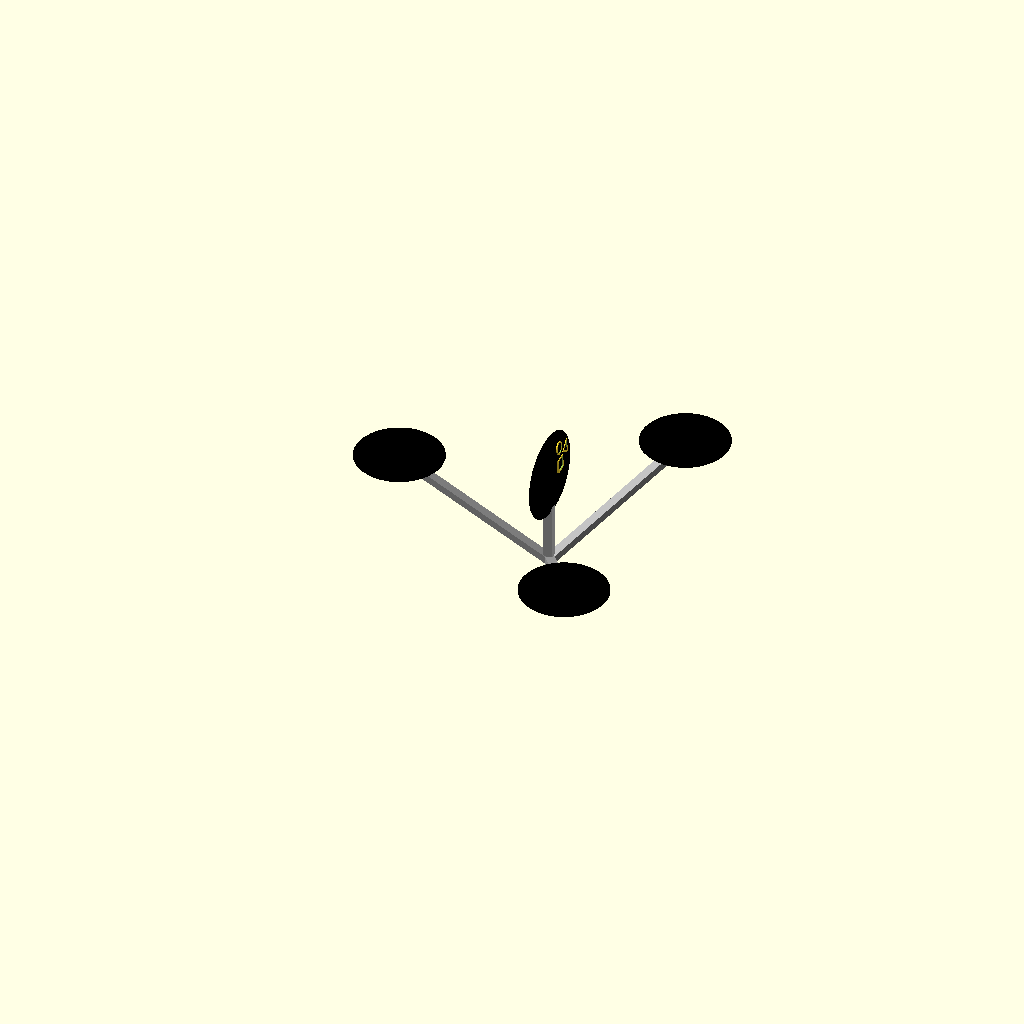
Cell 1 — every parameter at its default value.
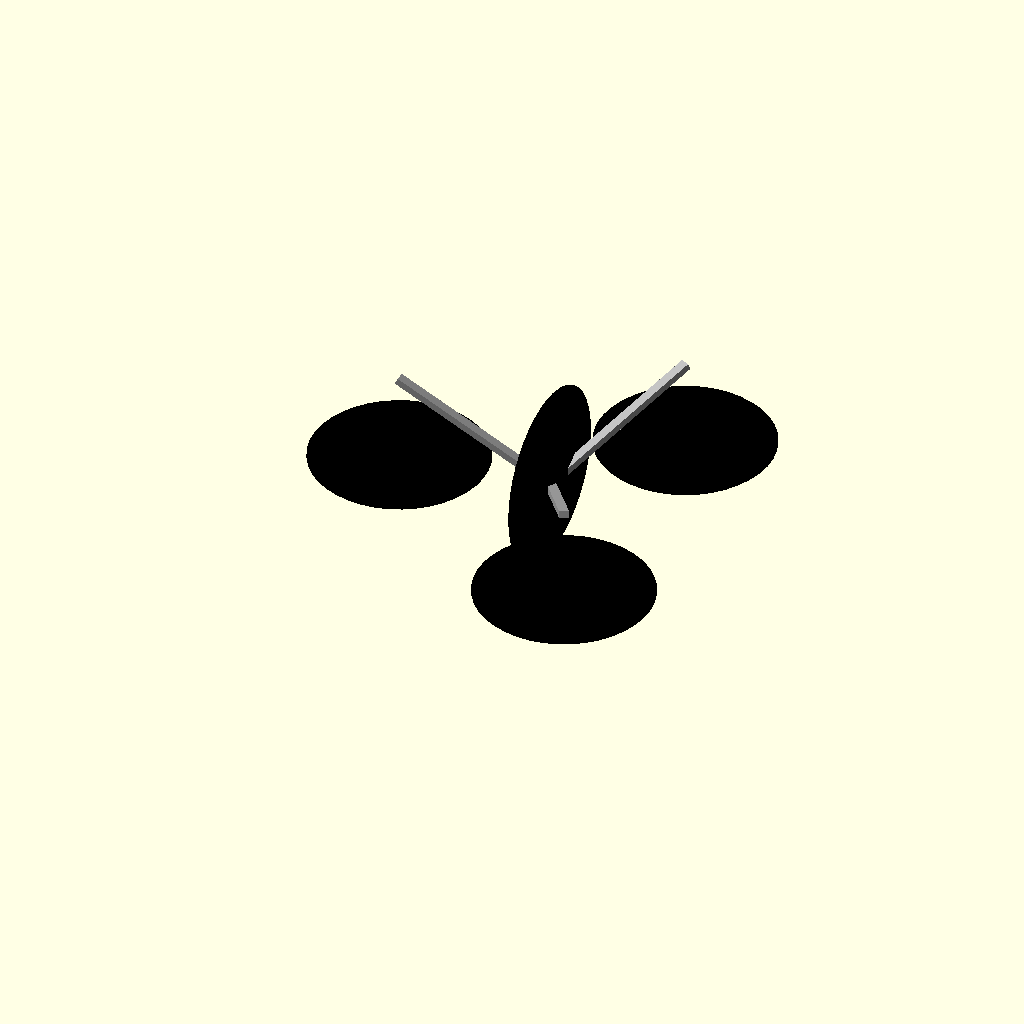
Cell 2: radius = 7.6 (everything else at default).
All cells are drawn from one camera (rotation 55°, 0°, 25°, orthographic, colour scheme Cornfield), so only the parameter changes between them.
Source of the model, probe/3d/lookout.scad:

// short length / neck is the circle diameter

circleThickness = 1;
radius = 3.8;


for (i = [0:120:360]) {
    
color("DarkGray")
translate([0,0,radius*2])
rotate([25,0,90+i])
translate([0,7.5,0])
cube([0.8,15,0.6],center=true);
}



color("DarkGray")
translate([-4.25,0,11.5])
rotate([0,90,90])
translate([0,-4.2,0])
cube([radius*2,0.8,0.6],center=true);


for (i = [0:120:360]) {
translate([0,0,14])
rotate([0,0,i+60])  
translate([13.5,0,0])
color("Black")
scale([1,1,0.15])
sphere(radius,$fn=40);
}





// head
translate([0,0,13])
rotate([0,90,0])
union(){
translate([-4.5,1.3,0.4])
rotate([-5,-5,0])
scale(0.25)
union(){
triagon_distance = 3.5;
xtra_rotation = -30;
wall_thickness = 0.5;

rotate([0,0,120+xtra_rotation])
translate([triagon_distance,0,0])
rotate([0,0,60])
difference(){
regular_star(1.5,3,3);
regular_star(1.5,3-(wall_thickness*2),3-(wall_thickness*2));
}

rotate([0,0,240+xtra_rotation])
translate([triagon_distance,0,0])
difference(){
cylinder(1, 2.25, 2.25, $fn=30,center=true);
cylinder(1.1, 2.25-wall_thickness, 2.25-wall_thickness, $fn=30,center=true);
}

rotate([0,0,360+xtra_rotation])
translate([triagon_distance,0,0])
rotate([0,0,30])
difference(){
cube([4.5,4.5,1],center=true);
cube([4.5-(wall_thickness*2),4.5-(wall_thickness*2),1.2],center=true);
}
}

rotate([0,0,0])   
translate([-3,0,0])
color("Black")
scale([1,1,0.15])
sphere(radius,$fn=40);
}




module regular_star(points = 5, outer_r = 10, inner_r = 4) {
    steps = points * 2;
    star_points = [
        for (i = [0 : steps - 1])
            let (
                angle = 360 / steps * i,
                radius = (i % 2 == 0) ? outer_r : inner_r
            )
            [cos(angle) * radius, sin(angle) * radius]
    ];
    polygon(points = star_points);
}
Customizer parameters (derived from the source; name, type, default, range or options):
circleThickness: number, default 1
radius: number, default 3.8
